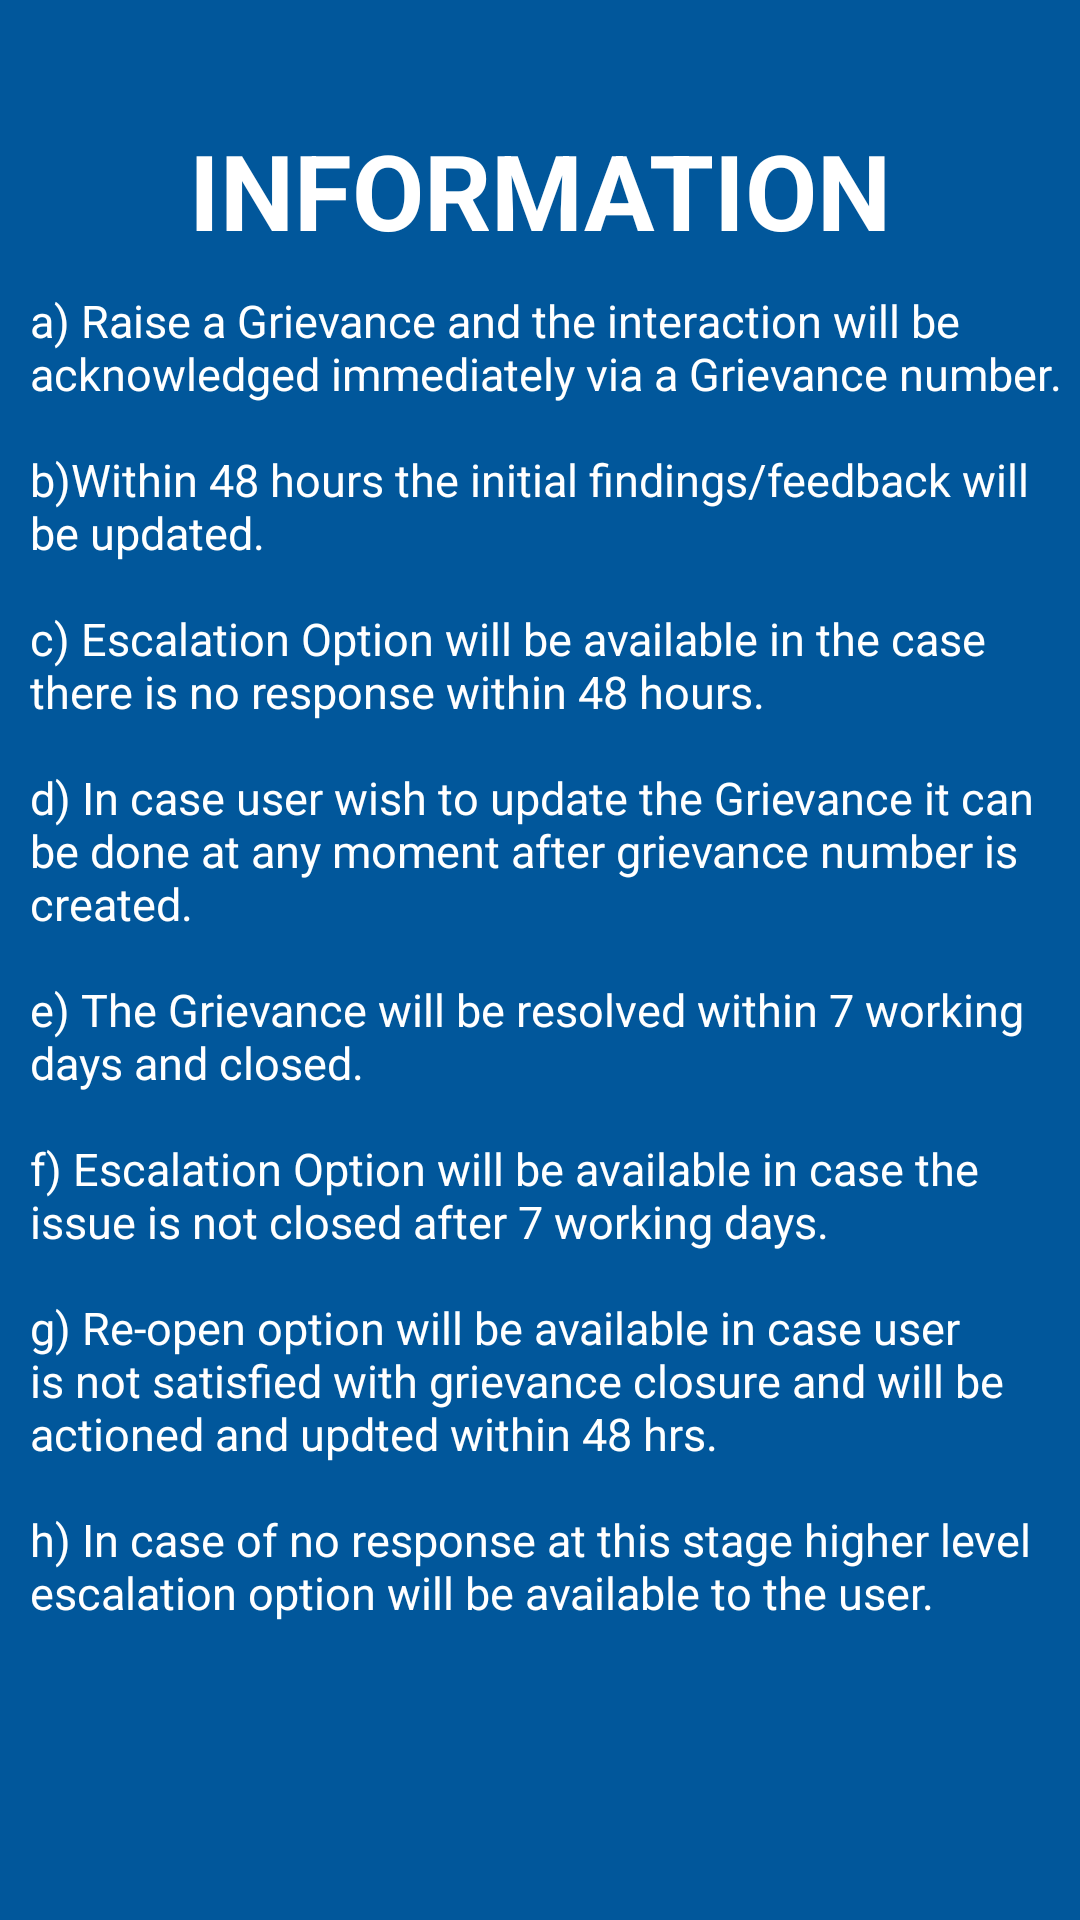

This screen was rendered from an Android layout file. Write that file and the resources it references.
<!-- AndroidManifest.xml: application theme Theme.SoulHwApp -->
<!-- res/layout/fragment_info.xml -->
<?xml version="1.0" encoding="utf-8"?>
<FrameLayout xmlns:android="http://schemas.android.com/apk/res/android"
    xmlns:tools="http://schemas.android.com/tools"
    android:layout_width="match_parent"
    android:layout_height="match_parent"
    tools:context=".Fragments.InfoFragment">

    <RelativeLayout xmlns:android="http://schemas.android.com/apk/res/android"
        xmlns:app="http://schemas.android.com/apk/res-auto"
        xmlns:tools="http://schemas.android.com/tools"
        android:layout_width="match_parent"
        android:layout_height="match_parent"
        android:background="@color/light_blue_900"
        tools:context=".Activity.HomeActivity">

        <TextView
            android:id="@+id/tv_user"
            android:layout_width="wrap_content"
            android:layout_height="wrap_content"
            android:layout_centerHorizontal="true"
            android:layout_marginTop="40dp"
            android:text="INFORMATION"
            android:textColor="@color/white"
            android:textSize="35sp"
            android:textStyle="bold" />

        <TextView
            android:layout_width="match_parent"
            android:layout_height="match_parent"
            android:layout_marginLeft="10dp"
            android:layout_below="@+id/tv_user"
            android:layout_marginTop="10dp"
            android:gravity="top"
            android:text="@string/grievance_guide"
            android:textColor="@color/white"
            android:textSize="15sp"
            android:textStyle="normal" />


    </RelativeLayout>
</FrameLayout>
<!-- resources referenced by this layout -->
<resources>
  <color name="light_blue_900">#FF01579B</color>
  <color name="white">#FFFFFFFF</color>
  <string name="grievance_guide">a) Raise a Grievance and the interaction will be acknowledged immediately via a Grievance number."\n\n"b)Within 48 hours the initial findings/feedback will be updated."\n\n"c) Escalation Option will be available in the case there is no response within 48 hours." \n\n"d) In case user wish to update the Grievance it can be done at any moment after grievance number is created." \n\n"e) The Grievance will be resolved within 7 working days and closed." \n\n"f) Escalation Option will be available in case the issue is not closed after 7 working days.\n\n"g) Re-open option will be available in case user is not satisfied with grievance closure and will be actioned and updted within 48 hrs."\n\n"h) In case of no response at this stage higher level escalation option will be available to the user.</string>
  <style name="Theme.SoulHwApp" parent="Theme.MaterialComponents.DayNight.DarkActionBar">
          
          <item name="colorPrimary">@color/Gray</item>
          <item name="colorPrimaryVariant">@color/Gray</item>
          <item name="colorOnPrimary">@color/white</item>
          
          <item name="colorSecondary">@color/teal_200</item>
          <item name="colorSecondaryVariant">@color/teal_700</item>
          <item name="colorOnSecondary">@color/black</item>
          
          <item name="android:statusBarColor">?attr/colorPrimaryVariant</item>
          
      </style>
  <color name="Gray">#808080</color>
  <color name="teal_200">#FF03DAC5</color>
  <color name="teal_700">#FF018786</color>
  <color name="black">#FF000000</color>
</resources>
